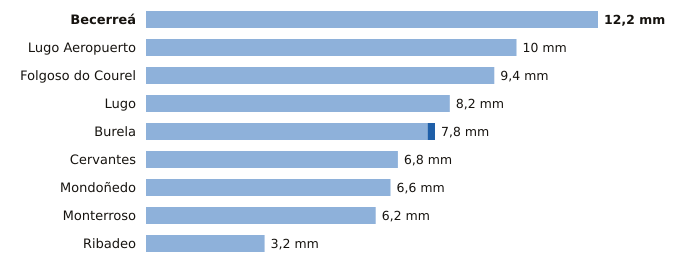

The table this chart was drawn from, first rows:
estacion, provincia, indicativo, mm_6_dias_anteriores, mm_hoy, mm_7_dias, horas_de_hoy
Becerreá, Lugo, 1521X, 12.2, 0.0, 12.2, 4
Lugo Aeropuerto, Lugo, 1505, 10.0, 0.0, 10.0, 8
Folgoso do Courel, Lugo, 1658, 9.4, 0.0, 9.4, 5
Lugo, Lugo, 1518A, 8.2, 0.0, 8.2, 5
Burela, Lugo, 1347T, 7.6, 0.2, 7.8, 8
Cervantes, Lugo, 1297E, 6.8, 0.0, 6.8, 6
Mondoñedo, Lugo, 1344X, 6.6, 0.0, 6.6, 7
Monterroso, Lugo, 1446X, 6.2, 0.0, 6.2, 6
Ribadeo, Lugo, 1342X, 3.2, 0.0, 3.2, 7
